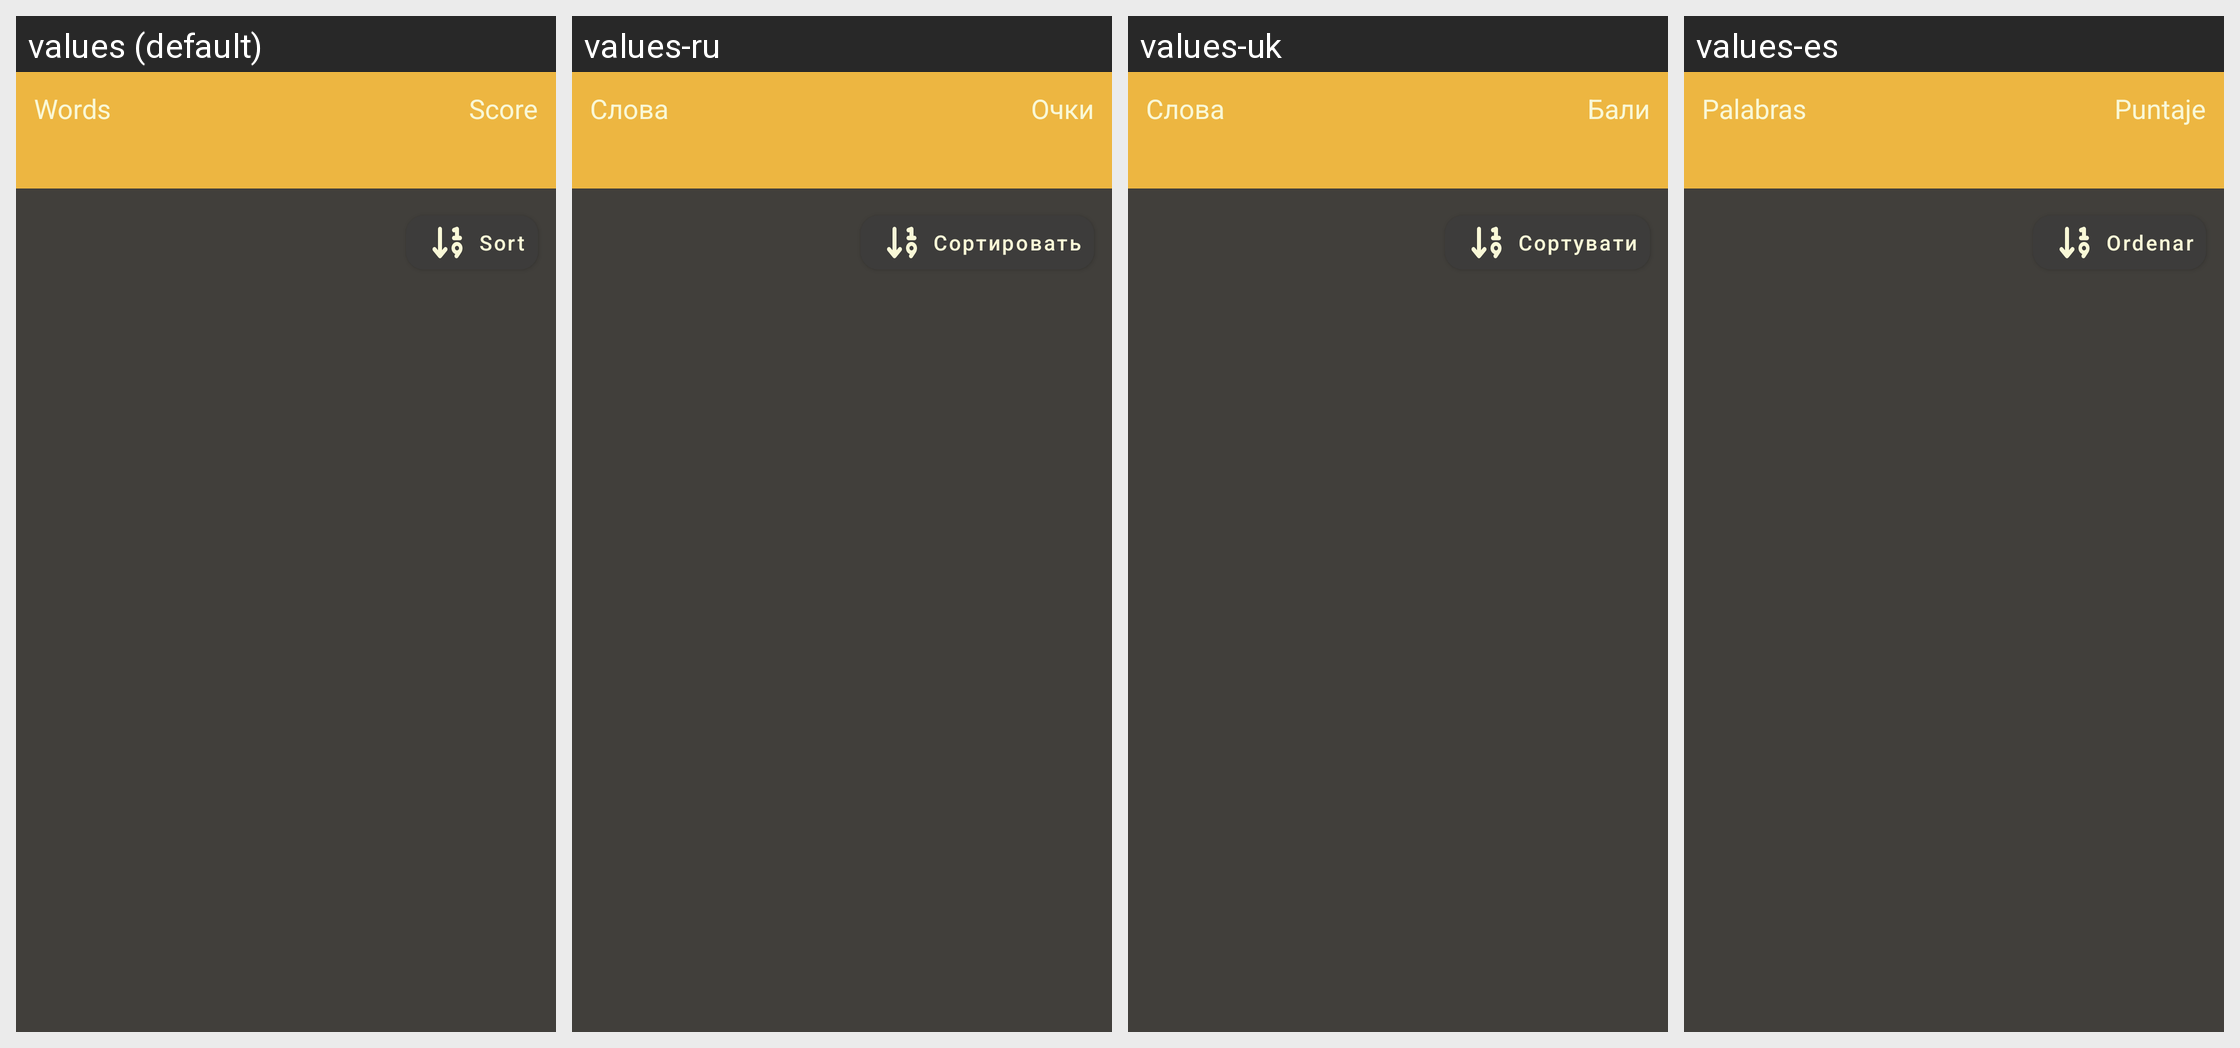

Strings drawn on this Android screen and how each of the app's shown locales translates them:
Android screen res/layout/score_found_words.xml rendered under 4 locales, left to right: values (default), values-ru, values-uk, values-es. Device: Nexus 5 (rendered at 1080×1920; each locale shown at half size, 540×960, under a caption strip naming it); theme AppTheme.Dark.
Other locales in the repository, not shown: values-ar, values-bg, values-bn, values-ca, values-cs, values-da, values-de, values-el, values-eo, values-et, values-fa, values-fi, values-fr, values-he, values-hi, values-hr, values-hu, values-in, values-it, values-ja, values-kmr, values-lt, values-mr, values-nb-rNO, values-nl, values-pl, values-pt, values-pt-rBR, values-pt-rPT, values-sat, values-sk, values-sv, values-ta, values-th, values-tr, values-vi, values-zh-rCN, values-zh-rTW.
Strings drawn on this screen, with the default value and each locale's value (text and hints the layout hard-codes, and strings that could not be matched under every locale, appear in the picture but are not listed):

words
  values: Words
  values-ru: Слова
  values-uk: Слова
  values-es: Palabras

score
  values: Score
  values-ru: Очки
  values-uk: Бали
  values-es: Puntaje

sort
  values: Sort
  values-ru: Сортировать
  values-uk: Сортувати
  values-es: Ordenar
